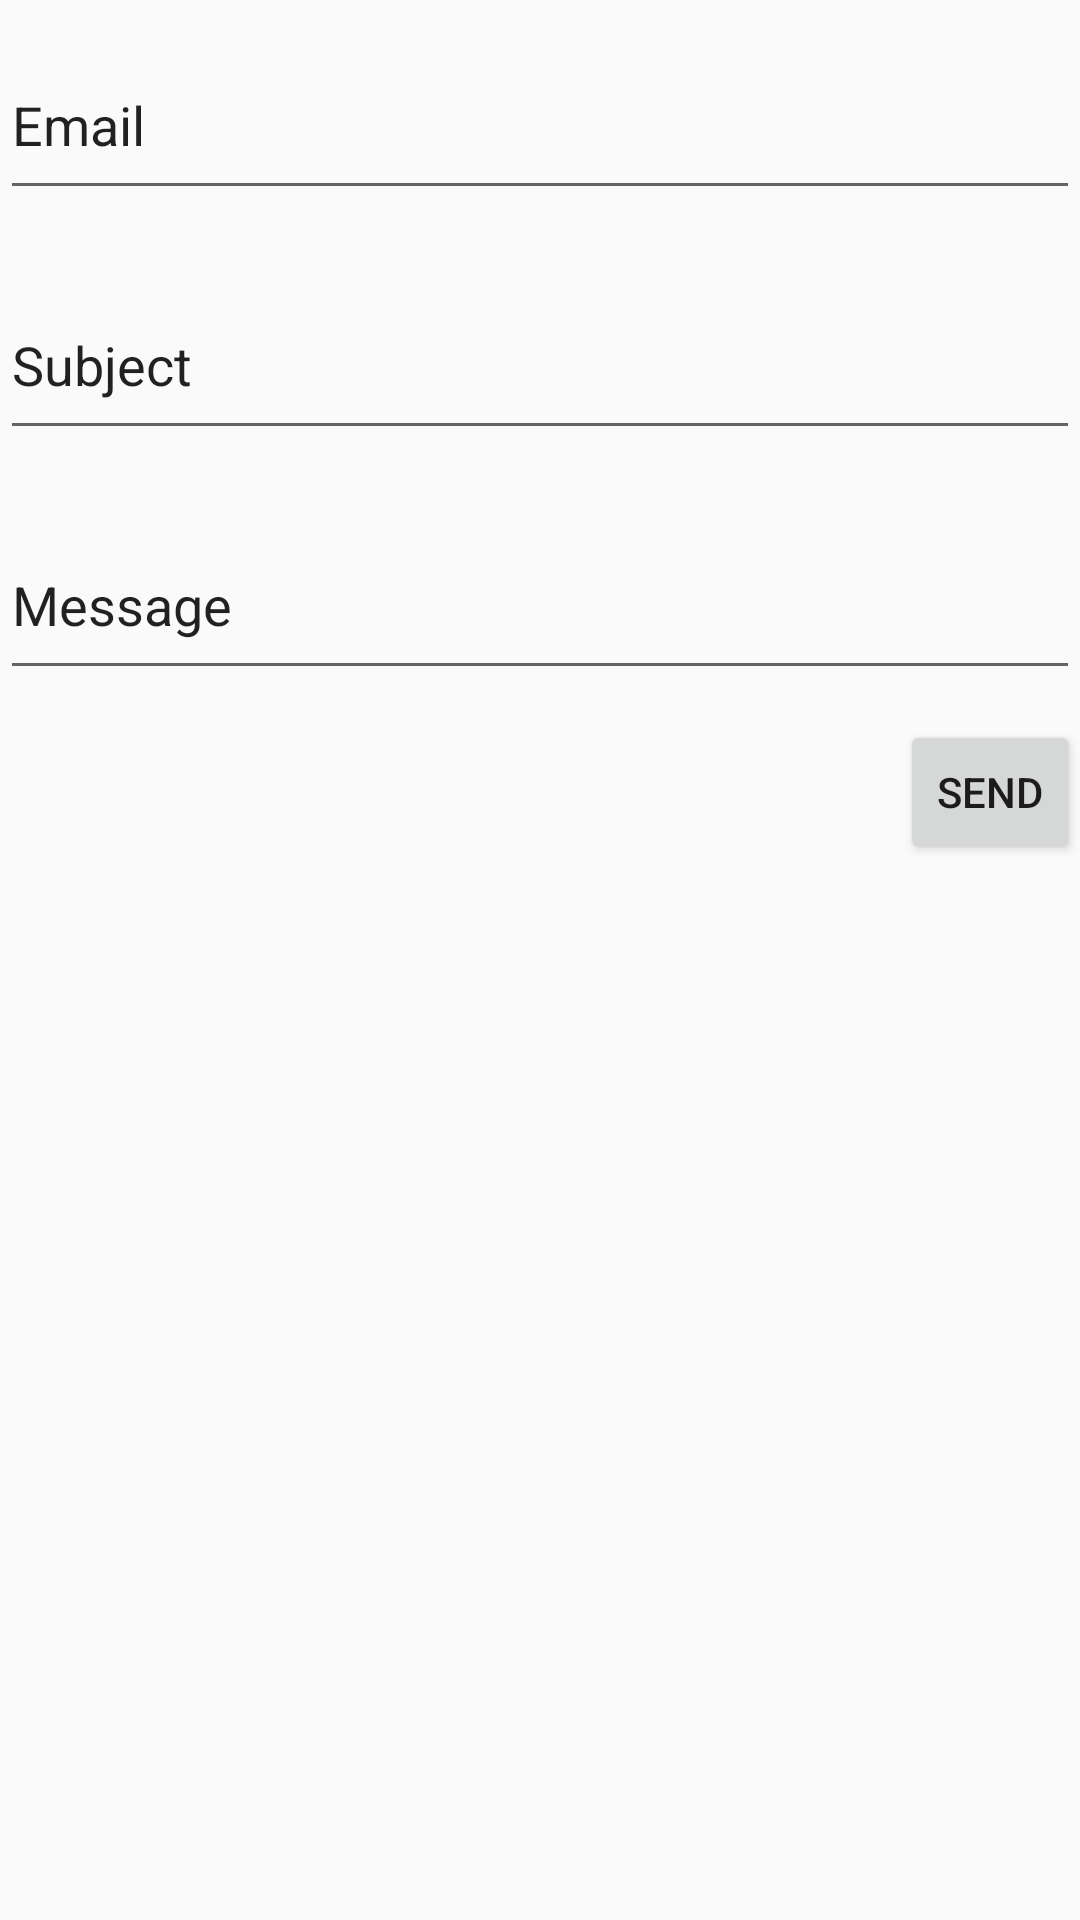

Here is an Android app screen rendered from its layout file. Give the layout XML and the strings, colors and styles it references.
<!-- AndroidManifest.xml: application theme AppTheme -->
<!-- res/layout/activity_chose_file.xml -->
<?xml version="1.0" encoding="utf-8"?>
<LinearLayout
        xmlns:android="http://schemas.android.com/apk/res/android"
        xmlns:tools="http://schemas.android.com/tools"
        xmlns:app="http://schemas.android.com/apk/res-auto"
        android:orientation="vertical"
        android:weightSum="10"
        android:layout_width="match_parent"
        android:layout_height="match_parent"
        tools:context=".ChoseFile">


    <EditText
            android:layout_width="match_parent"
            android:layout_height="60sp"
            android:inputType="textEmailAddress"
            android:ems="10"
            android:text="@string/email"
            android:id="@+id/editTextTextEmailAddress"
            android:autofillHints=""
            android:layout_marginTop="10sp"
            tools:ignore="LabelFor"/>

    <EditText
            android:layout_width="match_parent"
            android:layout_height="60sp"
            android:layout_marginTop="20sp"
            android:inputType="textPersonName"
            android:text="@string/email_subject"
            android:id="@+id/editTextTextPersonName"
            android:autofillHints="" tools:ignore="LabelFor"/>

    <EditText
            android:layout_width="match_parent"
            android:layout_height="60sp"
            android:inputType="textPersonName"
            android:text="@string/message"
            android:ems="10"
            android:id="@+id/editMessage"
            tools:ignore="LabelFor"
            android:layout_marginTop="20sp"
            android:autofillHints=""/>
    <Button
            android:text="@string/send_email_data"
            android:layout_width="wrap_content"
            android:layout_height="wrap_content"
            android:id="@+id/sendMailData"
            android:layout_marginTop="10sp"
            android:layout_marginLeft="300sp"
            tools:ignore="MissingConstraints"
            android:layout_marginStart="300sp"/>


</LinearLayout>
<!-- resources referenced by this layout -->
<resources>
  <string name="email">Email</string>
  <string name="email_subject">Subject</string>
  <string name="message">Message</string>
  <string name="send_email_data">Send</string>
  <style name="AppTheme" parent="Theme.AppCompat.Light.DarkActionBar">
          
          <item name="colorPrimary">@color/colorPrimary</item>
          <item name="colorPrimaryDark">@color/colorPrimaryDark</item>
          <item name="colorAccent">@color/colorAccent</item>
      </style>
  <color name="colorPrimary">#6200EE</color>
  <color name="colorPrimaryDark">#3700B3</color>
  <color name="colorAccent">#03DAC5</color>
</resources>
